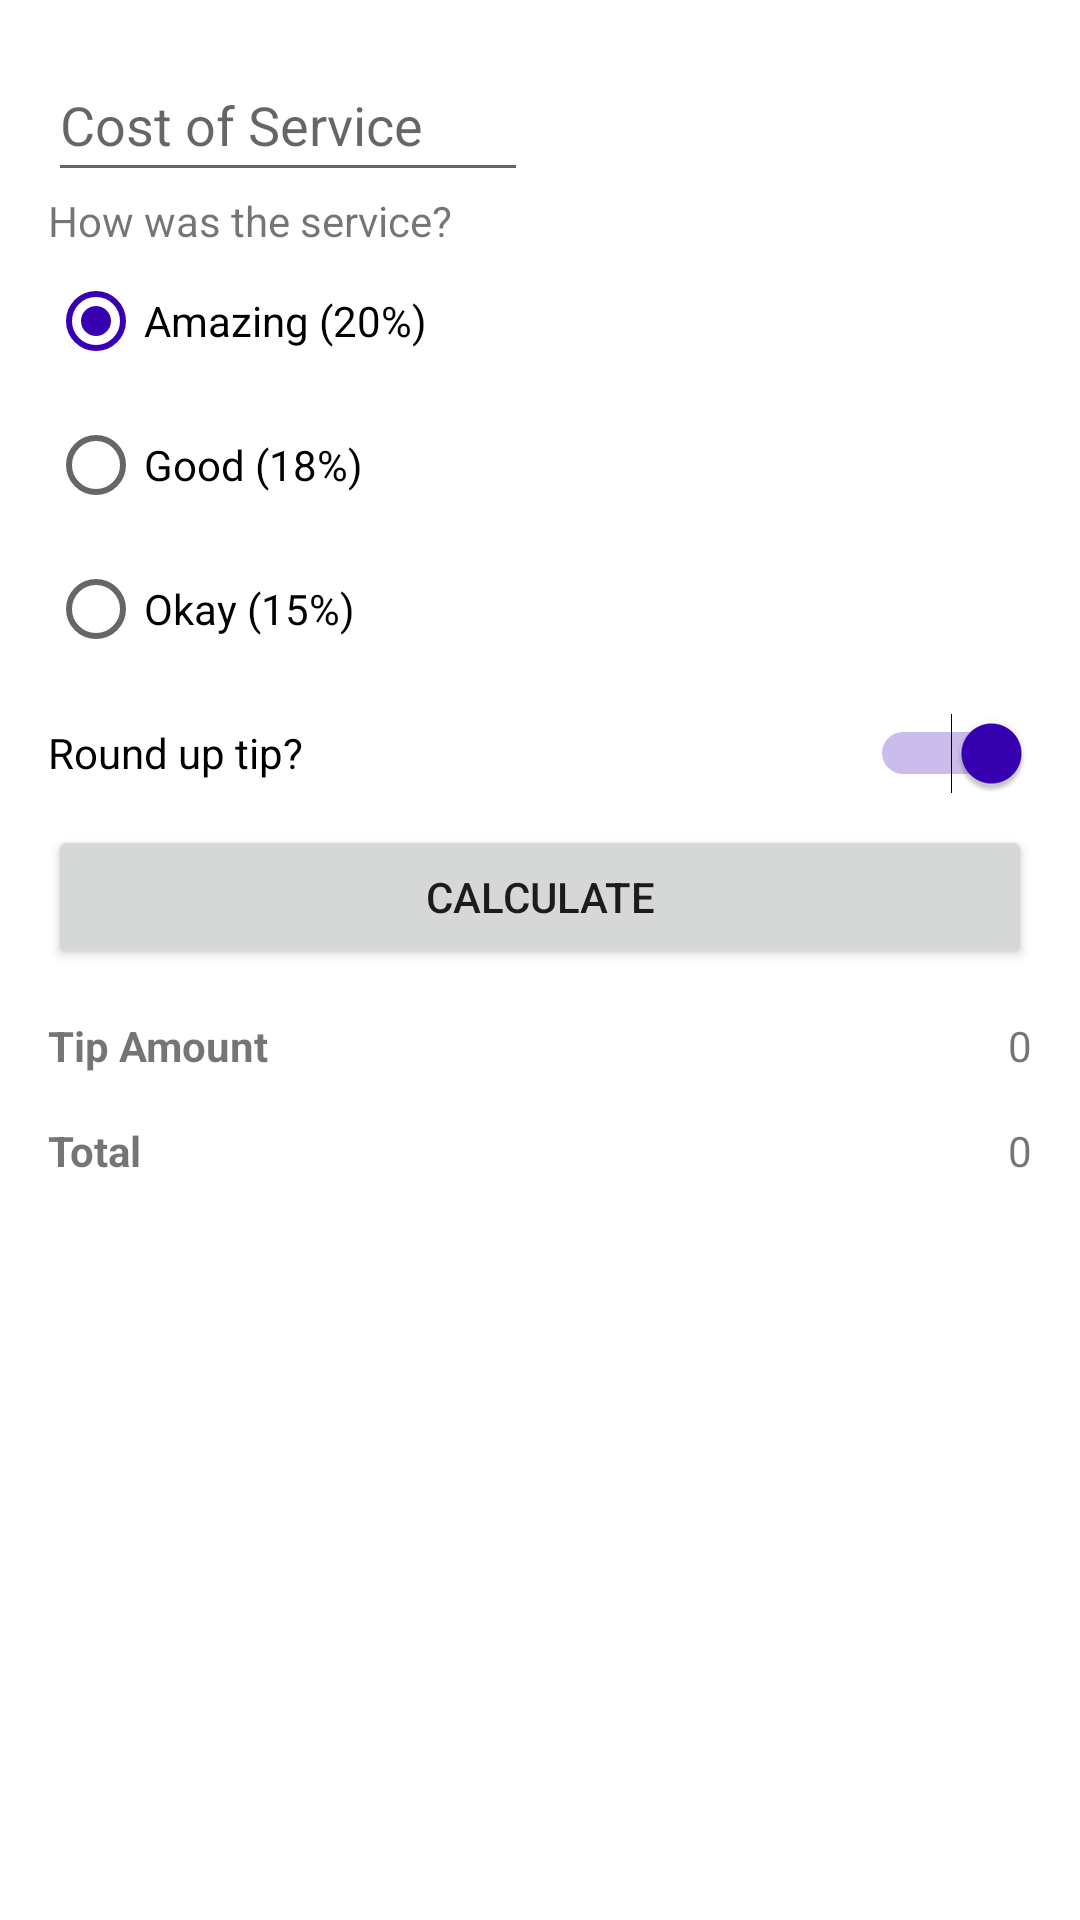

Here is an Android app screen rendered from its layout file. Give the layout XML and the strings, colors and styles it references.
<!-- AndroidManifest.xml: application theme Theme.DemoLayoutV2 -->
<!-- res/layout/fragment_components_demo.xml -->
<?xml version="1.0" encoding="utf-8"?>
<androidx.constraintlayout.widget.ConstraintLayout xmlns:android="http://schemas.android.com/apk/res/android"
    xmlns:app="http://schemas.android.com/apk/res-auto"
    xmlns:tools="http://schemas.android.com/tools"
    android:layout_width="match_parent"
    android:layout_height="match_parent"
    android:padding="16dp"
    tools:context=".ComponentsDemoFragment">

    <EditText
        android:id="@+id/cost_of_service"
        android:layout_width="160dp"
        android:layout_height="wrap_content"
        android:hint="@string/cost_of_service"
        android:inputType="numberDecimal"
        android:minHeight="48dp"
        app:layout_constraintStart_toStartOf="parent"
        app:layout_constraintTop_toTopOf="parent" />

    <TextView
        android:id="@+id/service_question"
        android:layout_width="wrap_content"
        android:layout_height="wrap_content"
        android:text="@string/how_was_the_service"
        app:layout_constraintStart_toStartOf="parent"
        app:layout_constraintTop_toBottomOf="@id/cost_of_service" />

    <RadioGroup
        android:id="@+id/tip_options"
        android:layout_width="wrap_content"
        android:layout_height="wrap_content"
        android:checkedButton="@id/option_twenty_percent"
        android:orientation="vertical"
        app:layout_constraintStart_toStartOf="parent"
        app:layout_constraintTop_toBottomOf="@id/service_question">

        <RadioButton
            android:id="@+id/option_twenty_percent"
            android:layout_width="wrap_content"
            android:layout_height="wrap_content"
            android:text="@string/amazing_service" />

        <RadioButton
            android:id="@+id/option_eighteen_percent"
            android:layout_width="wrap_content"
            android:layout_height="wrap_content"
            android:text="@string/good_service" />

        <RadioButton
            android:id="@+id/option_fifteen_percent"
            android:layout_width="wrap_content"
            android:layout_height="wrap_content"
            android:text="@string/ok_service" />
    </RadioGroup>

    <Switch
        android:id="@+id/round_up_switch"
        android:layout_width="0dp"
        android:layout_height="wrap_content"
        android:checked="true"
        android:minHeight="48dp"
        android:text="@string/round_up_tip"
        app:layout_constraintEnd_toEndOf="parent"
        app:layout_constraintStart_toStartOf="@id/tip_options"
        app:layout_constraintTop_toBottomOf="@id/tip_options" />

    <Button
        android:id="@+id/calculate_button"
        android:layout_width="0dp"
        android:layout_height="wrap_content"
        android:text="@string/calculate"
        app:layout_constraintEnd_toEndOf="parent"
        app:layout_constraintStart_toStartOf="parent"
        app:layout_constraintTop_toBottomOf="@id/round_up_switch" />


    <TextView
        android:id="@+id/tip_result"
        android:layout_width="wrap_content"
        android:layout_height="wrap_content"
        android:layout_marginTop="16dp"
        android:text="@string/tip_amount"
        android:textStyle="bold"
        app:layout_constraintStart_toStartOf="parent"
        app:layout_constraintTop_toBottomOf="@id/calculate_button" />

    <Space
        android:id="@+id/space"
        android:layout_width="match_parent"
        android:layout_height="wrap_content"
        android:layout_marginVertical="5dp"
        android:layout_marginTop="32dp"
        app:layout_constraintEnd_toEndOf="parent"
        app:layout_constraintHorizontal_bias="0.0"
        app:layout_constraintStart_toStartOf="parent"
        app:layout_constraintTop_toBottomOf="@+id/calculate_button" />

    <TextView
        android:id="@+id/total_result"
        android:layout_width="wrap_content"
        android:layout_height="wrap_content"
        android:layout_marginTop="16dp"
        android:text="@string/total"
        android:textStyle="bold"
        app:layout_constraintStart_toStartOf="parent"
        app:layout_constraintTop_toBottomOf="@+id/tip_result" />

    <TextView
        android:id="@+id/tip_result_value"
        android:layout_width="wrap_content"
        android:layout_height="wrap_content"
        android:layout_marginTop="16dp"
        android:text="0"
        app:layout_constraintEnd_toEndOf="parent"
        app:layout_constraintHorizontal_bias="1.0"
        app:layout_constraintStart_toEndOf="@+id/tip_result"
        app:layout_constraintTop_toBottomOf="@+id/calculate_button" />

    <TextView
        android:id="@+id/total_result_value"
        android:layout_width="wrap_content"
        android:layout_height="wrap_content"
        android:layout_marginTop="16dp"
        android:text="0"
        app:layout_constraintEnd_toEndOf="parent"
        app:layout_constraintHorizontal_bias="1.0"
        app:layout_constraintStart_toEndOf="@+id/total_result"
        app:layout_constraintTop_toBottomOf="@+id/tip_result_value" />
</androidx.constraintlayout.widget.ConstraintLayout>
<!-- resources referenced by this layout -->
<resources>
  <string name="amazing_service">Amazing (20%)</string>
  <string name="calculate">Calculate</string>
  <string name="cost_of_service">Cost of Service</string>
  <string name="good_service">Good (18%)</string>
  <string name="how_was_the_service">How was the service?</string>
  <string name="ok_service">Okay (15%)</string>
  <string name="round_up_tip">Round up tip?</string>
  <string name="tip_amount">Tip Amount</string>
  <string name="total">Total</string>
  <style name="Theme.DemoLayoutV2" parent="Theme.MaterialComponents.DayNight">
          <item name="colorPrimary">@color/purple_700</item>
          <item name="colorPrimaryVariant">@color/purple_700</item>
          <item name="colorOnPrimary">@color/white</item>
          <item name="colorSecondary">@color/purple_700</item>
          <item name="colorSecondaryVariant">@color/purple_700</item>
          <item name="colorOnSecondary">@color/white</item>
          <item name="windowActionBar">false</item>
          <item name="windowNoTitle">true</item>
          <item name="android:statusBarColor">?attr/colorPrimaryVariant</item>
      </style>
  <!-- not gathered from this repository: default colours our renderer supplied (Android Studio template values) -->
  <color name="purple_700">#FF3700B3</color>
  <color name="white">#FFFFFFFF</color>
</resources>
